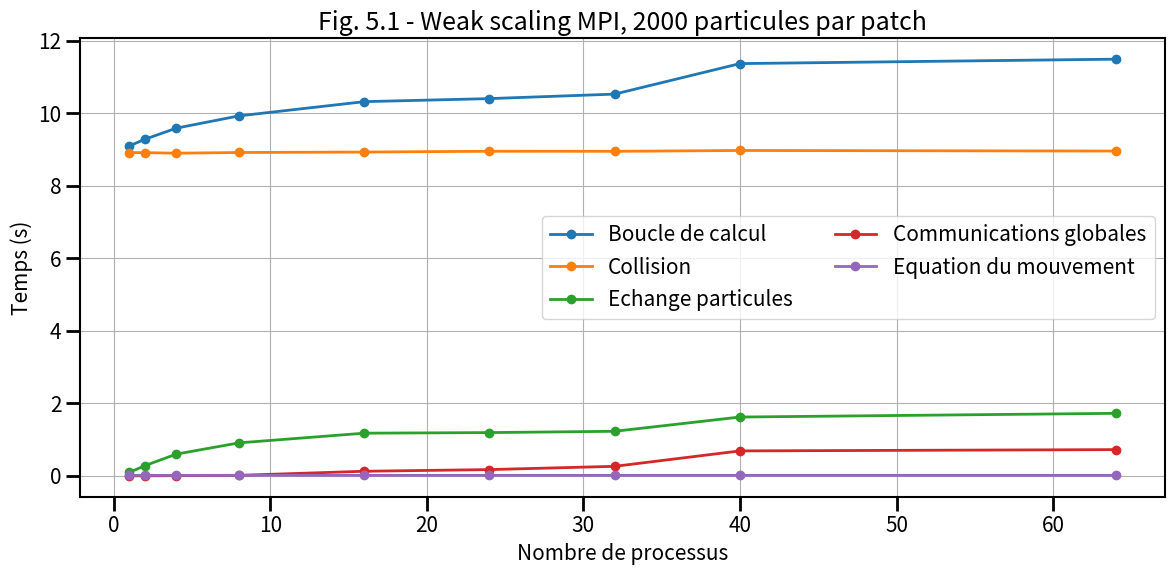

The matplotlib source for this figure: (Note: this script raises an exception after producing the figure.)
# ______________________________________________________________________________
#
# Script d'aide au trace du temps pour les etudes de scalabilite faible
# pour le programme MPI
#
# ______________________________________________________________________________

import numpy as np
from matplotlib import *
from matplotlib.pyplot import *

# ______________________________________________________________________________
# Les donnees

times = {}

# Nombre de processus
times["cores"]       = np.array([1,2,4,8,16,24,32,40,64])
# Temps dans la boucle en temps
times["loop"] = np.array([9.102406,9.287328,9.592549,9.930410,10.322814,10.406666,10.530968,11.372397,11.494437])
# Temps pour les collisions
times["collision"] = np.array([8.917669,8.916775,8.901272,8.920579,8.933036,8.954799,8.953011,8.975957,8.960590])
# Temps dans le pousseur
times["pusher"] = np.array([0.017165,0.017201,0.017129,0.017264,0.017221,0.017159,0.017248,0.017248 ,0.017298])
# Temps dans les echanges de particules
times["exchange"] = np.array([0.100065,0.286112,0.603172,0.913153,1.180107,1.196473,1.232309,1.625429,1.727475])
# Temps dans les communications globales
times["global"] = np.array([0.003137,0.004929,0.008800,0.017287,0.130249,0.176014,0.266086,0.691307,0.726807])



# Calcul de l'efficacite pour une scalabilite faible
times["efficiency"] = times["loop"][0] / times["loop"][:]


# ______________________________________________________________________________
# RCParams - pour ameliorer le rendu de la figure
# https://matplotlib.org/users/customizing.html

rcParams['figure.facecolor'] = 'w'
rcParams['font.size'] = 15
rcParams['xtick.labelsize'] = 15
rcParams['ytick.labelsize'] = 15
rcParams['axes.labelsize'] = 15

rcParams['xtick.major.size'] = 10
rcParams['ytick.major.size'] = 10

rcParams['xtick.minor.size'] = 5
rcParams['ytick.minor.size'] = 5

rcParams['axes.linewidth'] = 1.5

rcParams['xtick.major.width'] = 2
rcParams['ytick.major.width'] = 2

rcParams['xtick.minor.width'] = 1.5
rcParams['ytick.minor.width'] = 1.5

rcParams['axes.grid'] = True

# ______________________________________________________________________________
# Figure temps de simulation

fig0 = figure(figsize=(12, 6))
gs = GridSpec(2, 2)
ax = subplot(gs[:,:])

ax.plot(times["cores"],times["loop"],lw=2,label="Boucle de calcul",marker='o')
ax.plot(times["cores"],times["collision"],lw=2,label="Collision",marker='o')
ax.plot(times["cores"],times["exchange"],lw=2,label="Echange particules",marker='o')
ax.plot(times["cores"],times["global"],lw=2,label="Communications globales",marker='o')
ax.plot(times["cores"],times["pusher"],lw=2,label="Equation du mouvement",marker='o')

ax.set_title("Fig. 5.1 - Weak scaling MPI, 2000 particules par patch")


ax.set_xlabel("Nombre de processus")
ax.set_ylabel("Temps (s)")

#ax.set_yscale("log")

ax.legend(loc="best",ncol=2)

fig0.tight_layout()
fig0.savefig("../../../support/materiel/marble_mpi_weak_scaling_ppp2000_time.png")

# ______________________________________________________________________________
# Figure efficacite

fig1 = figure(figsize=(12, 6))
gs = GridSpec(2, 2)
ax = subplot(gs[:,:])

ax.plot(times["cores"],times["efficiency"],lw=2,label="Simulation",marker='o')

ax.plot([times["cores"].min(), times["cores"].max()],[1,1],lw=2,label="Scalabilite parfaite")

ax.set_title("Fig. 5.2 - Weak scaling MPI, 2000 particules par patch")

ax.set_ylim([0.,1.1])

ax.set_xlabel("Nombre de processus")
ax.set_ylabel("Efficacite")

ax.legend(loc="best")

fig1.tight_layout()
fig1.savefig("../../../support/materiel/marble_mpi_weak_scaling_ppp2000_efficiency.png")
# ______________________________________________________________________________
# Figure Part MPI

fig2 = figure(figsize=(12, 6))
gs = GridSpec(2, 2)
ax = subplot(gs[:,:])

ax.plot(times["cores"],times["collision"]/times["loop"]*100.,lw=2,marker='o',color='C1',label='part collision')
ax.plot(times["cores"],times["exchange"]/times["loop"]*100.,lw=2,marker='o',color='C2',label='part echange particules')
ax.plot(times["cores"],times["global"]/times["loop"]*100.,lw=2,marker='o',color='C3',label='part communications globales')

ax.set_title("Fig. 5.3 - Weak scaling MPI, 2000 particules par patch")

ax.set_xlabel("Nombre de processus")
ax.set_ylabel("Part (%)")

ax.legend(loc="best")

fig2.tight_layout()
fig2.savefig("../../../support/materiel/marble_mpi_weak_scaling_ppp2000_part.png")

# _____________________________________________________________________________

show()
